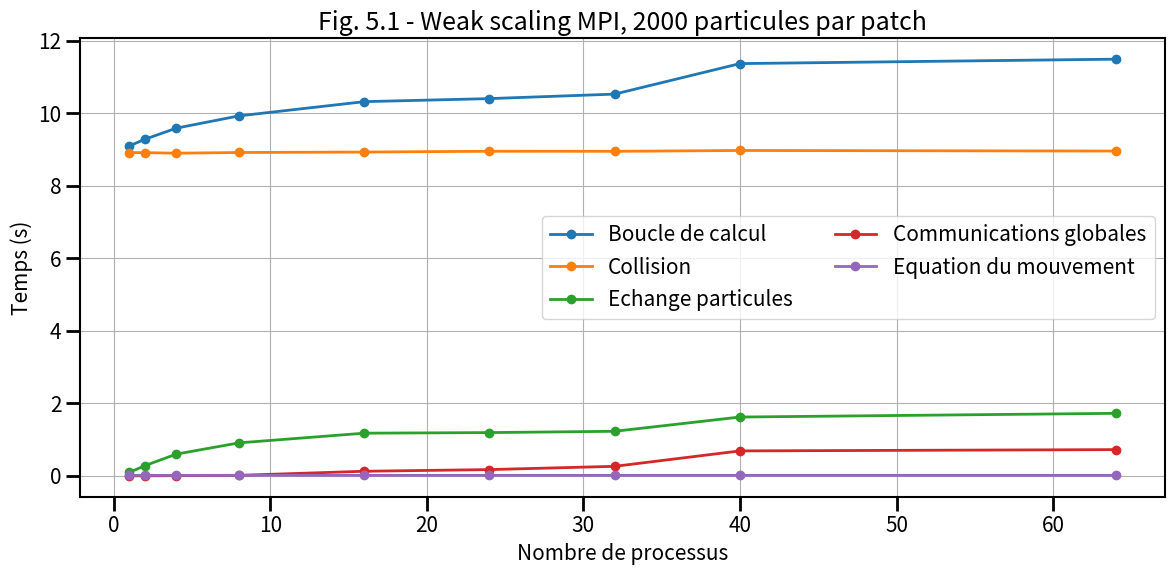

The matplotlib source for this figure: (Note: this script raises an exception after producing the figure.)
# ______________________________________________________________________________
#
# Script d'aide au trace du temps pour les etudes de scalabilite faible
# pour le programme MPI
#
# ______________________________________________________________________________

import numpy as np
from matplotlib import *
from matplotlib.pyplot import *

# ______________________________________________________________________________
# Les donnees

times = {}

# Nombre de processus
times["cores"]       = np.array([1,2,4,8,16,24,32,40,64])
# Temps dans la boucle en temps
times["loop"] = np.array([9.102406,9.287328,9.592549,9.930410,10.322814,10.406666,10.530968,11.372397,11.494437])
# Temps pour les collisions
times["collision"] = np.array([8.917669,8.916775,8.901272,8.920579,8.933036,8.954799,8.953011,8.975957,8.960590])
# Temps dans le pousseur
times["pusher"] = np.array([0.017165,0.017201,0.017129,0.017264,0.017221,0.017159,0.017248,0.017248 ,0.017298])
# Temps dans les echanges de particules
times["exchange"] = np.array([0.100065,0.286112,0.603172,0.913153,1.180107,1.196473,1.232309,1.625429,1.727475])
# Temps dans les communications globales
times["global"] = np.array([0.003137,0.004929,0.008800,0.017287,0.130249,0.176014,0.266086,0.691307,0.726807])



# Calcul de l'efficacite pour une scalabilite faible
times["efficiency"] = times["loop"][0] / times["loop"][:]


# ______________________________________________________________________________
# RCParams - pour ameliorer le rendu de la figure
# https://matplotlib.org/users/customizing.html

rcParams['figure.facecolor'] = 'w'
rcParams['font.size'] = 15
rcParams['xtick.labelsize'] = 15
rcParams['ytick.labelsize'] = 15
rcParams['axes.labelsize'] = 15

rcParams['xtick.major.size'] = 10
rcParams['ytick.major.size'] = 10

rcParams['xtick.minor.size'] = 5
rcParams['ytick.minor.size'] = 5

rcParams['axes.linewidth'] = 1.5

rcParams['xtick.major.width'] = 2
rcParams['ytick.major.width'] = 2

rcParams['xtick.minor.width'] = 1.5
rcParams['ytick.minor.width'] = 1.5

rcParams['axes.grid'] = True

# ______________________________________________________________________________
# Figure temps de simulation

fig0 = figure(figsize=(12, 6))
gs = GridSpec(2, 2)
ax = subplot(gs[:,:])

ax.plot(times["cores"],times["loop"],lw=2,label="Boucle de calcul",marker='o')
ax.plot(times["cores"],times["collision"],lw=2,label="Collision",marker='o')
ax.plot(times["cores"],times["exchange"],lw=2,label="Echange particules",marker='o')
ax.plot(times["cores"],times["global"],lw=2,label="Communications globales",marker='o')
ax.plot(times["cores"],times["pusher"],lw=2,label="Equation du mouvement",marker='o')

ax.set_title("Fig. 5.1 - Weak scaling MPI, 2000 particules par patch")


ax.set_xlabel("Nombre de processus")
ax.set_ylabel("Temps (s)")

#ax.set_yscale("log")

ax.legend(loc="best",ncol=2)

fig0.tight_layout()
fig0.savefig("../../../support/materiel/marble_mpi_weak_scaling_ppp2000_time.png")

# ______________________________________________________________________________
# Figure efficacite

fig1 = figure(figsize=(12, 6))
gs = GridSpec(2, 2)
ax = subplot(gs[:,:])

ax.plot(times["cores"],times["efficiency"],lw=2,label="Simulation",marker='o')

ax.plot([times["cores"].min(), times["cores"].max()],[1,1],lw=2,label="Scalabilite parfaite")

ax.set_title("Fig. 5.2 - Weak scaling MPI, 2000 particules par patch")

ax.set_ylim([0.,1.1])

ax.set_xlabel("Nombre de processus")
ax.set_ylabel("Efficacite")

ax.legend(loc="best")

fig1.tight_layout()
fig1.savefig("../../../support/materiel/marble_mpi_weak_scaling_ppp2000_efficiency.png")
# ______________________________________________________________________________
# Figure Part MPI

fig2 = figure(figsize=(12, 6))
gs = GridSpec(2, 2)
ax = subplot(gs[:,:])

ax.plot(times["cores"],times["collision"]/times["loop"]*100.,lw=2,marker='o',color='C1',label='part collision')
ax.plot(times["cores"],times["exchange"]/times["loop"]*100.,lw=2,marker='o',color='C2',label='part echange particules')
ax.plot(times["cores"],times["global"]/times["loop"]*100.,lw=2,marker='o',color='C3',label='part communications globales')

ax.set_title("Fig. 5.3 - Weak scaling MPI, 2000 particules par patch")

ax.set_xlabel("Nombre de processus")
ax.set_ylabel("Part (%)")

ax.legend(loc="best")

fig2.tight_layout()
fig2.savefig("../../../support/materiel/marble_mpi_weak_scaling_ppp2000_part.png")

# _____________________________________________________________________________

show()
